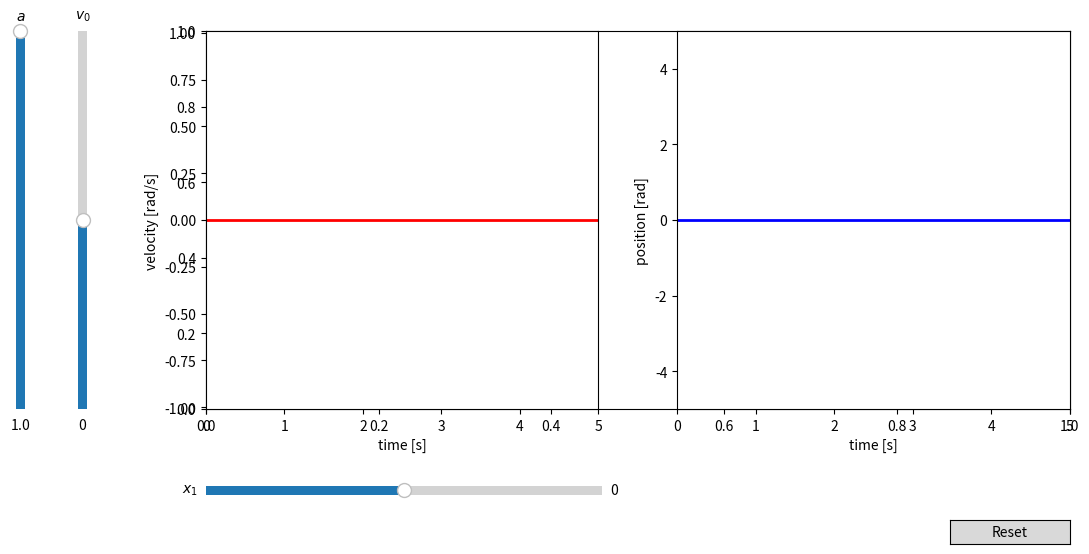

The matplotlib source for this figure:
#!/usr/bin/env python3

# Copyright (c) 2022, Giovanni Remigi
#
# Redistribution and use in source and binary forms, with or without
# modification, are permitted provided that the following conditions are met:
#
# 1. Redistributions of source code must retain the above copyright notice, this
#    list of conditions and the following disclaimer.
#
# 2. Redistributions in binary form must reproduce the above copyright notice,
#    this list of conditions and the following disclaimer in the documentation
#    and/or other materials provided with the distribution.
#
# 3. Neither the name of the copyright holder nor the names of its
#    contributors may be used to endorse or promote products derived from
#    this software without specific prior written permission.
#
# THIS SOFTWARE IS PROVIDED BY THE COPYRIGHT HOLDERS AND CONTRIBUTORS "AS IS"
# AND ANY EXPRESS OR IMPLIED WARRANTIES, INCLUDING, BUT NOT LIMITED TO, THE
# IMPLIED WARRANTIES OF MERCHANTABILITY AND FITNESS FOR A PARTICULAR PURPOSE ARE
# DISCLAIMED. IN NO EVENT SHALL THE COPYRIGHT HOLDER OR CONTRIBUTORS BE LIABLE
# FOR ANY DIRECT, INDIRECT, INCIDENTAL, SPECIAL, EXEMPLARY, OR CONSEQUENTIAL
# DAMAGES (INCLUDING, BUT NOT LIMITED TO, PROCUREMENT OF SUBSTITUTE GOODS OR
# SERVICES; LOSS OF USE, DATA, OR PROFITS; OR BUSINESS INTERRUPTION) HOWEVER
# CAUSED AND ON ANY THEORY OF LIABILITY, WHETHER IN CONTRACT, STRICT LIABILITY,
# OR TORT (INCLUDING NEGLIGENCE OR OTHERWISE) ARISING IN ANY WAY OUT OF THE USE
# OF THIS SOFTWARE, EVEN IF ADVISED OF THE POSSIBILITY OF SUCH DAMAGE.

import matplotlib.pyplot as plt
import math
import numpy as np

# This is a library that has been used to figure out trajectory profiles of
# motors given initial position x0, initial velocity v0, acceleration a and
# final position x1.
# Trajectory profiles are then plotted to validate the result.


def sgn(a):
    return bool(a > 0) - bool(a < 0)


def time_to_stop(a: float, v0: float):
    """
    Return the time to stop for a motor with acceleration a and rotating speed v0.
    :param a:  The motor acceleration.
    :param v0: The current speed.
    :return:   The time for the motor to stop.
    """
    return abs(v0 / a)


def distance_to_stop(a: float, v0: float):
    """
    Return the absolute distance to stop for a motor with acceleration a and rotating speed v0.
    :param a:  The motor acceleration.
    :param v0: The current speed.
    :return:   The absolute distance for the motor to stop.
    """
    return 0.5 * pow(v0, 2) / a


def time_to_go(v_max: float, a: float, v0: float, x0: float, x1: float):
    dx = abs(x1 - x0)
    dt = v0 / a
    total_time = 0
    if dx >= pow(v_max, 2) / a:
        t1 = v_max / a
        t2 = t1 + max(0, (dx - pow(v_max, 2) / a)) / v_max
        t3 = t1 + t2
        total_time = t3 - dt
    elif dx >= 0:
        t1 = math.sqrt(dx / a)
        t2 = 2 * t1
        total_time = t2 - dt
    return total_time


def position_v(v_max: float, a: float, v0: float, x0: float, x1: float, t: list[float]):
    x = [0.0] * len(t)
    for i in range(0, len(t)):
        x[i] = position_0(v_max, a, x0, x1, t[i])
    return x


def position_0(v_max: float, a: float, x0: float, x1: float, t: float):
    """
    Velocity at time t of a motor with acceleration a and zero initial velocity, moving from position x0 to position x1.
    :param v_max: The maximum velocity.
    :param a:     The acceleration.
    :param x0:    The initial position.
    :param x1:    The final position.
    :param t:     The time.
    :return:      The motor velocity.
    """
    dx = x1 - x0
    x = 0
    if abs(dx) >= pow(v_max, 2) / a:
        t1 = v_max / a
        t2 = t1 + max(0, (abs(dx) - pow(v_max, 2) / a)) / v_max
        t3 = t1 + t2
        if t <= t1:  # v = a * t
            x = 0.5 * a * pow(t, 2)
        elif t <= t2:  # v = a * t1
            x = 0.5 * pow(v_max, 2) / a + v_max * (t - t1)
        elif t <= t3:  # v = a * t1 - a * (t - t2)
            x = 0.5 * pow(v_max, 2) / a + v_max * (t - t1) - 0.5 * a * pow(t - t2, 2)
        else:
            x = pow(v_max, 2) / a + v_max * (t2 - t1)
    elif abs(dx) >= 0:
        t1 = math.sqrt(abs(dx) / a)
        t2 = 2 * t1
        if t <= t1:
            x = 0.5 * a * pow(t, 2)
        elif t <= t2:
            x = 0.5 * abs(dx) + a * t1 * (t - t1) - 0.5 * a * pow(t - t1, 2)
        else:
            x = abs(dx)
    return x * sgn(dx)


def velocity_v(v_max: float, a: float, v0: float, x0: float, x1: float, t: list[float]):
    v = [0.0] * len(t)
    for i in range(0, len(t)):
        v[i] = velocity(v_max, a, v0, x0, x1, t[i])
    return v


def velocity_0(v_max: float, a: float, x0: float, x1: float, t: float):
    """
    Velocity at time t of a motor with acceleration a and zero initial velocity, moving from position x0 to position x1.
    :param v_max: The maximum velocity.
    :param a:     The acceleration.
    :param x0:    The initial position.
    :param x1:    The final position.
    :param t:     The time.
    :return:      The motor velocity.
    """
    dx = x1 - x0
    v = 0
    if abs(dx) >= pow(v_max, 2) / a:
        t1 = v_max / a
        t2 = t1 + max(0, (abs(dx) - pow(v_max, 2) / a)) / v_max
        t3 = t1 + t2
        if t <= t1:
            v = a * t
        elif t <= t2:
            v = a * t1
        elif t <= t3:
            v = a * t1 - a * (t - t2)
        else:
            v = 0
    elif abs(dx) >= 0:
        t1 = math.sqrt(abs(dx) / a)
        t2 = 2 * t1
        if t <= t1:
            v = a * t
        elif t <= t2:
            v = a * t1 - a * (t - t1)
        else:
            v = 0
    return v * sgn(dx)


def velocity(v_max: float, a: float, v0: float, x0: float, x1: float, t: float):
    """
    Velocity at time t of a motor with acceleration a and initial velocity v0, moving from position x0 to position x1.
    :param v_max: The maximum velocity.
    :param a:     The acceleration.
    :param v0:    The initial velocity.
    :param x0:    The initial position.
    :param x1:    The final position.
    :param t:     The time.
    :return:      The motor velocity.
    """

    dx = x1 - x0
    d_stop = distance_to_stop(a, v0)
    t_stop = time_to_stop(a, v0)
    v = 0
    if (v0 >= 0 and dx >= d_stop) or (v0 <= 0 and dx <= -d_stop):  # Keep accelerating.
        v = velocity_0(v_max, a, x0, x1 + sgn(v0) * d_stop, t + t_stop)
    else:
        if t <= t_stop:  # Decelerate.
            v = v0 - sgn(v0) * a * t
        else:  # Reverse.
            v = velocity_0(v_max, a, x0, x1 - sgn(v0) * d_stop, t - t_stop)
    return v


# def position(v_max: float, a: float, v0: float, x0: float, x1: float, t: float):
#
#     dx = abs(x1 - x0)
#     sign_dx = sgn(x1 - x0)
#     d = 0
#
#     if v0 >= 0:
#         distance_to_stop = 0.5 * pow(v0, 2) / a
#     else:
#
#     tt = t + time_to_stop(a, v0)
#     if dx >= pow(v_max, 2) / a:
#         t1 = v_max / a
#         t2 = t1 + max(0, (dx - pow(v_max, 2) / a)) / v_max
#         t3 = t1 + t2
#         if tt <= t1:
#             d = 0.5 * a * pow(tt, 2)
#         elif tt <= t2:
#             d = 0.5 * pow(v_max, 2) / a + v_max * (tt - t1)
#         elif tt <= t3:
#             d = 0.5 * pow(v_max, 2) / a + v_max * (tt - t1) - 0.5 * a * pow(tt - t2, 2)
#         else:
#             d = pow(v_max, 2) / a + v_max * (t2 - t1)
#     elif dx >= 0:
#         t1 = math.sqrt(dx / a)
#         t2 = 2 * t1
#         if tt <= t1:
#             d = 0.5 * a * pow(tt, 2)
#         elif tt <= t2:
#             d = 0.5 * dx + a * t1 * (tt - t1) - 0.5 * a * pow(tt - t1, 2)
#         else:
#             d = 0.5 * dx + 0.5 * a * pow(t1, 2)
#     return sign_dx * (d - 0.5 * pow(v0, 2) / a)


def plot():

    v0 = 0
    a = 1
    v_max = 1
    x0 = 0
    x1 = 0
    t_max = 5

    t = np.linspace(0, t_max, 200)
    fig, ax = plt.subplots(figsize=(12, 6), dpi=200)

    ####################################################################################################################
    # PLOT 1

    plt.subplot(1, 2, 1)
    plt.xlabel("time [s]")
    plt.ylabel("velocity [rad/s]")
    plt.ylim(-v_max * 1.01, v_max * 1.01)
    plt.xlim(0.0, t_max)

    # adjust the main plot to make room for the sliders
    plt.subplots_adjust(left=0.18, bottom=0.25)

    (velocity_line,) = plt.plot(
        t, velocity_v(v_max=v_max, a=a, v0=v0, x0=x0, x1=x1, t=t), lw=2, color="red"
    )

    ####################################################################################################################
    # PLOT 2

    plt.subplot(1, 2, 2)
    plt.xlabel("time [s]")
    plt.ylabel("position [rad]")
    plt.ylim(-5, 5)
    plt.xlim(0.0, t_max)

    (position_line,) = plt.plot(
        t, position_v(v_max=v_max, a=a, v0=v0, x0=x0, x1=x1, t=t), lw=2, color="blue"
    )

    ####################################################################################################################
    # SLIDERS AND BUTTONS

    # Make a horizontal slider to control the final coordinate.
    ax_x1 = plt.axes([0.18, 0.1, 0.33, 0.03])
    x1_slider = plt.Slider(
        ax=ax_x1,
        label="$x_1$",
        valmin=-5,
        valmax=5,
        valinit=0,
    )

    # Make a vertically oriented slider to control the initial velocity
    v0_slider = plt.Slider(
        ax=plt.axes([0.07, 0.25, 0.015, 0.63]),
        label="$v_0$",
        valmin=-v_max,
        valmax=v_max,
        valinit=v0,
        orientation="vertical",
    )

    # Make a vertically oriented slider to control the initial velocity
    a_slider = plt.Slider(
        ax=plt.axes([0.018, 0.25, 0.015, 0.63]),
        label="$a$",
        valmin=0.1,
        valmax=1,
        valinit=a,
        orientation="vertical",
    )

    # Make a reset button.
    button = plt.Button(plt.axes([0.8, 0.025, 0.1, 0.04]), "Reset", hovercolor="0.975")

    # The function to be called anytime a slider's value changes.
    def update(val):
        velocity_line.set_ydata(
            velocity_v(
                v_max=v_max,
                a=a_slider.val,
                v0=v0_slider.val,
                x0=x0,
                x1=x1_slider.val,
                t=t,
            )
        )
        position_line.set_ydata(
            position_v(
                v_max=v_max,
                a=a_slider.val,
                v0=v0_slider.val,
                x0=x0,
                x1=x1_slider.val,
                t=t,
            )
        )
        fig.canvas.draw_idle()

    # The function to be called to reset the sliders.
    def reset(event):
        v0_slider.reset()
        x1_slider.reset()

    # Events.
    a_slider.on_changed(update)
    v0_slider.on_changed(update)
    x1_slider.on_changed(update)
    button.on_clicked(reset)

    plt.show()


if __name__ == "__main__":
    plot()
